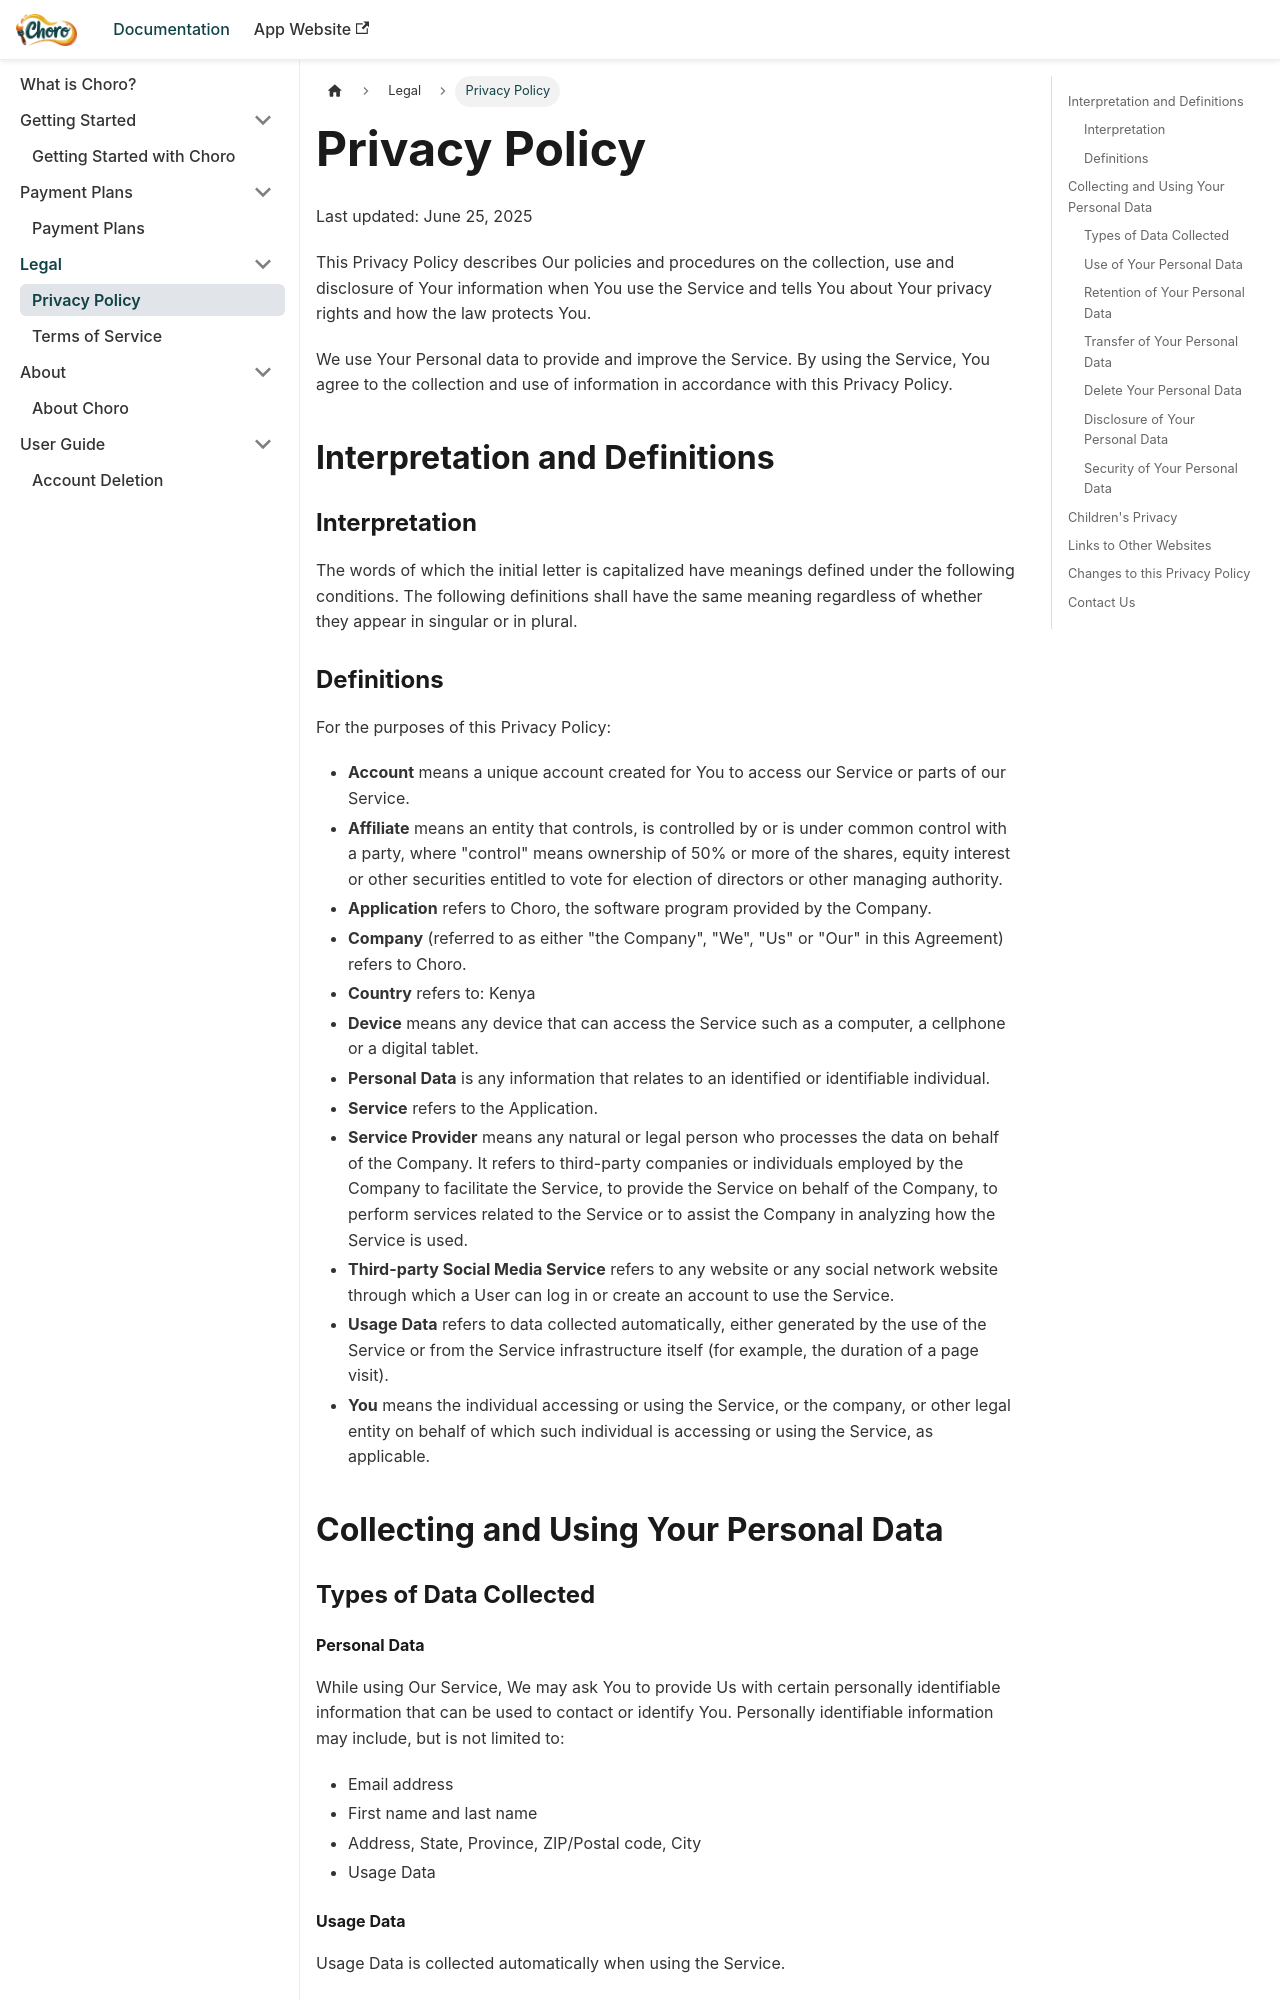

repository: tefabi/docs.choro.app · page: docs/legal/privacy-policy.html · generator: docusaurus

---
sidebar_position: 1
---

# Privacy Policy

Last updated: June 25, 2025

This Privacy Policy describes Our policies and procedures on the collection, use and disclosure of Your information when You use the Service and tells You about Your privacy rights and how the law protects You.

We use Your Personal data to provide and improve the Service. By using the Service, You agree to the collection and use of information in accordance with this Privacy Policy.

## Interpretation and Definitions

### Interpretation

The words of which the initial letter is capitalized have meanings defined under the following conditions. The following definitions shall have the same meaning regardless of whether they appear in singular or in plural.

### Definitions

For the purposes of this Privacy Policy:

- **Account** means a unique account created for You to access our Service or parts of our Service.
- **Affiliate** means an entity that controls, is controlled by or is under common control with a party, where "control" means ownership of 50% or more of the shares, equity interest or other securities entitled to vote for election of directors or other managing authority.
- **Application** refers to Choro, the software program provided by the Company.
- **Company** (referred to as either "the Company", "We", "Us" or "Our" in this Agreement) refers to Choro.
- **Country** refers to: Kenya
- **Device** means any device that can access the Service such as a computer, a cellphone or a digital tablet.
- **Personal Data** is any information that relates to an identified or identifiable individual.
- **Service** refers to the Application.
- **Service Provider** means any natural or legal person who processes the data on behalf of the Company. It refers to third-party companies or individuals employed by the Company to facilitate the Service, to provide the Service on behalf of the Company, to perform services related to the Service or to assist the Company in analyzing how the Service is used.
- **Third-party Social Media Service** refers to any website or any social network website through which a User can log in or create an account to use the Service.
- **Usage Data** refers to data collected automatically, either generated by the use of the Service or from the Service infrastructure itself (for example, the duration of a page visit).
- **You** means the individual accessing or using the Service, or the company, or other legal entity on behalf of which such individual is accessing or using the Service, as applicable.

## Collecting and Using Your Personal Data

### Types of Data Collected

#### Personal Data

While using Our Service, We may ask You to provide Us with certain personally identifiable information that can be used to contact or identify You. Personally identifiable information may include, but is not limited to:

- Email address
- First name and last name
- Address, State, Province, ZIP/Postal code, City
- Usage Data
